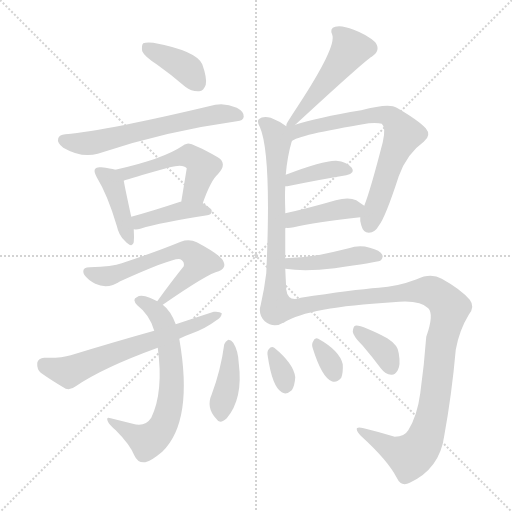
t = 0.00 s
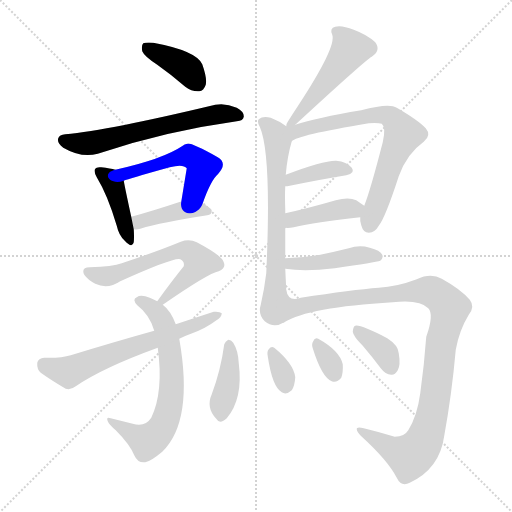
t = 2.54 s
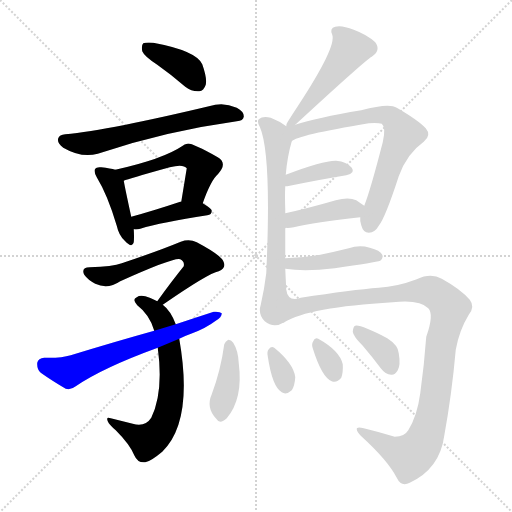
t = 5.08 s
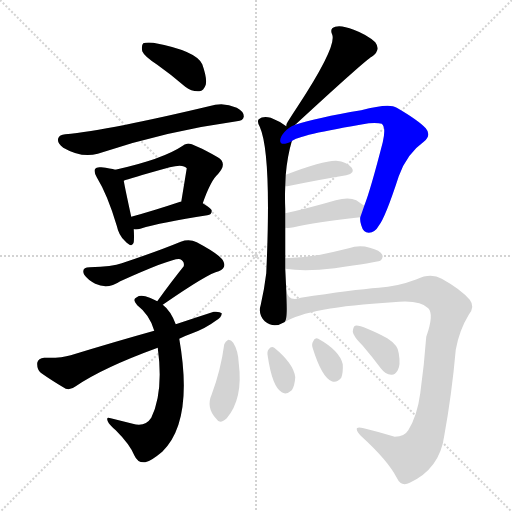
t = 7.62 s
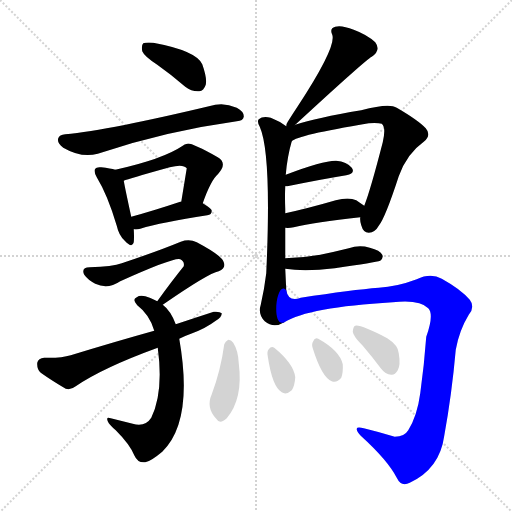
t = 10.16 s
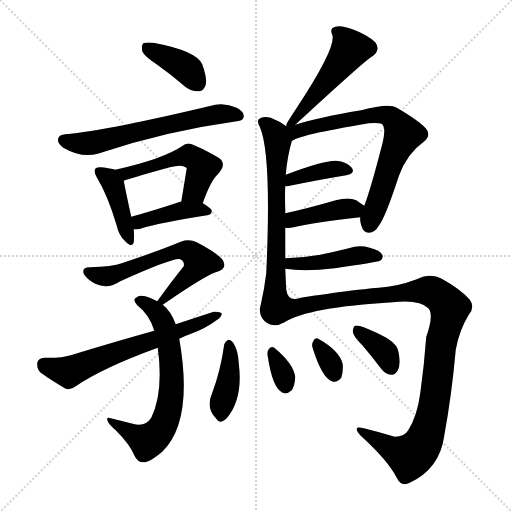
t = 12.70 s

The animated SVG that drew these frames (rendered in a browser with its animation timeline set to each time). Animation: 19 CSS @keyframes rules; one cycle of 12.70 s.

<svg version="1.1" viewBox="0 0 1024 1024" xmlns="http://www.w3.org/2000/svg">
  <g stroke="lightgray" stroke-dasharray="1,1" stroke-width="1" transform="scale(4, 4)">
    <line x1="0" y1="0" x2="256" y2="256"></line>
    <line x1="256" y1="0" x2="0" y2="256"></line>
    <line x1="128" y1="0" x2="128" y2="256"></line>
    <line x1="0" y1="128" x2="256" y2="128"></line>
  </g>
<g transform="scale(1, -1) translate(0, -900)">
   <style type="text/css">
    @keyframes keyframes0 {
      from {
       stroke: blue;
       stroke-dashoffset: 386;
       stroke-width: 128;
       }
       56% {
       animation-timing-function: step-end;
       stroke: blue;
       stroke-dashoffset: 0;
       stroke-width: 128;
       }
       to {
       stroke: black;
       stroke-width: 1024;
       }
       }
       #make-me-a-hanzi-animation-0 {
         animation: keyframes0 0.564128s both;
         animation-delay: 0.000000s;
         animation-timing-function: linear;
       }
    @keyframes keyframes1 {
      from {
       stroke: blue;
       stroke-dashoffset: 614;
       stroke-width: 128;
       }
       67% {
       animation-timing-function: step-end;
       stroke: blue;
       stroke-dashoffset: 0;
       stroke-width: 128;
       }
       to {
       stroke: black;
       stroke-width: 1024;
       }
       }
       #make-me-a-hanzi-animation-1 {
         animation: keyframes1 0.749674s both;
         animation-delay: 0.564128s;
         animation-timing-function: linear;
       }
    @keyframes keyframes2 {
      from {
       stroke: blue;
       stroke-dashoffset: 411;
       stroke-width: 128;
       }
       57% {
       animation-timing-function: step-end;
       stroke: blue;
       stroke-dashoffset: 0;
       stroke-width: 128;
       }
       to {
       stroke: black;
       stroke-width: 1024;
       }
       }
       #make-me-a-hanzi-animation-2 {
         animation: keyframes2 0.584473s both;
         animation-delay: 1.313802s;
         animation-timing-function: linear;
       }
    @keyframes keyframes3 {
      from {
       stroke: blue;
       stroke-dashoffset: 511;
       stroke-width: 128;
       }
       62% {
       animation-timing-function: step-end;
       stroke: blue;
       stroke-dashoffset: 0;
       stroke-width: 128;
       }
       to {
       stroke: black;
       stroke-width: 1024;
       }
       }
       #make-me-a-hanzi-animation-3 {
         animation: keyframes3 0.665853s both;
         animation-delay: 1.898275s;
         animation-timing-function: linear;
       }
    @keyframes keyframes4 {
      from {
       stroke: blue;
       stroke-dashoffset: 405;
       stroke-width: 128;
       }
       57% {
       animation-timing-function: step-end;
       stroke: blue;
       stroke-dashoffset: 0;
       stroke-width: 128;
       }
       to {
       stroke: black;
       stroke-width: 1024;
       }
       }
       #make-me-a-hanzi-animation-4 {
         animation: keyframes4 0.579590s both;
         animation-delay: 2.564128s;
         animation-timing-function: linear;
       }
    @keyframes keyframes5 {
      from {
       stroke: blue;
       stroke-dashoffset: 607;
       stroke-width: 128;
       }
       66% {
       animation-timing-function: step-end;
       stroke: blue;
       stroke-dashoffset: 0;
       stroke-width: 128;
       }
       to {
       stroke: black;
       stroke-width: 1024;
       }
       }
       #make-me-a-hanzi-animation-5 {
         animation: keyframes5 0.743978s both;
         animation-delay: 3.143717s;
         animation-timing-function: linear;
       }
    @keyframes keyframes6 {
      from {
       stroke: blue;
       stroke-dashoffset: 660;
       stroke-width: 128;
       }
       68% {
       animation-timing-function: step-end;
       stroke: blue;
       stroke-dashoffset: 0;
       stroke-width: 128;
       }
       to {
       stroke: black;
       stroke-width: 1024;
       }
       }
       #make-me-a-hanzi-animation-6 {
         animation: keyframes6 0.787109s both;
         animation-delay: 3.887695s;
         animation-timing-function: linear;
       }
    @keyframes keyframes7 {
      from {
       stroke: blue;
       stroke-dashoffset: 631;
       stroke-width: 128;
       }
       67% {
       animation-timing-function: step-end;
       stroke: blue;
       stroke-dashoffset: 0;
       stroke-width: 128;
       }
       to {
       stroke: black;
       stroke-width: 1024;
       }
       }
       #make-me-a-hanzi-animation-7 {
         animation: keyframes7 0.763509s both;
         animation-delay: 4.674805s;
         animation-timing-function: linear;
       }
    @keyframes keyframes8 {
      from {
       stroke: blue;
       stroke-dashoffset: 499;
       stroke-width: 128;
       }
       62% {
       animation-timing-function: step-end;
       stroke: blue;
       stroke-dashoffset: 0;
       stroke-width: 128;
       }
       to {
       stroke: black;
       stroke-width: 1024;
       }
       }
       #make-me-a-hanzi-animation-8 {
         animation: keyframes8 0.656087s both;
         animation-delay: 5.438314s;
         animation-timing-function: linear;
       }
    @keyframes keyframes9 {
      from {
       stroke: blue;
       stroke-dashoffset: 665;
       stroke-width: 128;
       }
       68% {
       animation-timing-function: step-end;
       stroke: blue;
       stroke-dashoffset: 0;
       stroke-width: 128;
       }
       to {
       stroke: black;
       stroke-width: 1024;
       }
       }
       #make-me-a-hanzi-animation-9 {
         animation: keyframes9 0.791178s both;
         animation-delay: 6.094401s;
         animation-timing-function: linear;
       }
    @keyframes keyframes10 {
      from {
       stroke: blue;
       stroke-dashoffset: 699;
       stroke-width: 128;
       }
       69% {
       animation-timing-function: step-end;
       stroke: blue;
       stroke-dashoffset: 0;
       stroke-width: 128;
       }
       to {
       stroke: black;
       stroke-width: 1024;
       }
       }
       #make-me-a-hanzi-animation-10 {
         animation: keyframes10 0.818848s both;
         animation-delay: 6.885579s;
         animation-timing-function: linear;
       }
    @keyframes keyframes11 {
      from {
       stroke: blue;
       stroke-dashoffset: 383;
       stroke-width: 128;
       }
       55% {
       animation-timing-function: step-end;
       stroke: blue;
       stroke-dashoffset: 0;
       stroke-width: 128;
       }
       to {
       stroke: black;
       stroke-width: 1024;
       }
       }
       #make-me-a-hanzi-animation-11 {
         animation: keyframes11 0.561686s both;
         animation-delay: 7.704427s;
         animation-timing-function: linear;
       }
    @keyframes keyframes12 {
      from {
       stroke: blue;
       stroke-dashoffset: 408;
       stroke-width: 128;
       }
       57% {
       animation-timing-function: step-end;
       stroke: blue;
       stroke-dashoffset: 0;
       stroke-width: 128;
       }
       to {
       stroke: black;
       stroke-width: 1024;
       }
       }
       #make-me-a-hanzi-animation-12 {
         animation: keyframes12 0.582031s both;
         animation-delay: 8.266113s;
         animation-timing-function: linear;
       }
    @keyframes keyframes13 {
      from {
       stroke: blue;
       stroke-dashoffset: 438;
       stroke-width: 128;
       }
       59% {
       animation-timing-function: step-end;
       stroke: blue;
       stroke-dashoffset: 0;
       stroke-width: 128;
       }
       to {
       stroke: black;
       stroke-width: 1024;
       }
       }
       #make-me-a-hanzi-animation-13 {
         animation: keyframes13 0.606445s both;
         animation-delay: 8.848145s;
         animation-timing-function: linear;
       }
    @keyframes keyframes14 {
      from {
       stroke: blue;
       stroke-dashoffset: 1038;
       stroke-width: 128;
       }
       77% {
       animation-timing-function: step-end;
       stroke: blue;
       stroke-dashoffset: 0;
       stroke-width: 128;
       }
       to {
       stroke: black;
       stroke-width: 1024;
       }
       }
       #make-me-a-hanzi-animation-14 {
         animation: keyframes14 1.094727s both;
         animation-delay: 9.454590s;
         animation-timing-function: linear;
       }
    @keyframes keyframes15 {
      from {
       stroke: blue;
       stroke-dashoffset: 401;
       stroke-width: 128;
       }
       57% {
       animation-timing-function: step-end;
       stroke: blue;
       stroke-dashoffset: 0;
       stroke-width: 128;
       }
       to {
       stroke: black;
       stroke-width: 1024;
       }
       }
       #make-me-a-hanzi-animation-15 {
         animation: keyframes15 0.576335s both;
         animation-delay: 10.549316s;
         animation-timing-function: linear;
       }
    @keyframes keyframes16 {
      from {
       stroke: blue;
       stroke-dashoffset: 326;
       stroke-width: 128;
       }
       51% {
       animation-timing-function: step-end;
       stroke: blue;
       stroke-dashoffset: 0;
       stroke-width: 128;
       }
       to {
       stroke: black;
       stroke-width: 1024;
       }
       }
       #make-me-a-hanzi-animation-16 {
         animation: keyframes16 0.515299s both;
         animation-delay: 11.125651s;
         animation-timing-function: linear;
       }
    @keyframes keyframes17 {
      from {
       stroke: blue;
       stroke-dashoffset: 322;
       stroke-width: 128;
       }
       51% {
       animation-timing-function: step-end;
       stroke: blue;
       stroke-dashoffset: 0;
       stroke-width: 128;
       }
       to {
       stroke: black;
       stroke-width: 1024;
       }
       }
       #make-me-a-hanzi-animation-17 {
         animation: keyframes17 0.512044s both;
         animation-delay: 11.640951s;
         animation-timing-function: linear;
       }
    @keyframes keyframes18 {
      from {
       stroke: blue;
       stroke-dashoffset: 360;
       stroke-width: 128;
       }
       54% {
       animation-timing-function: step-end;
       stroke: blue;
       stroke-dashoffset: 0;
       stroke-width: 128;
       }
       to {
       stroke: black;
       stroke-width: 1024;
       }
       }
       #make-me-a-hanzi-animation-18 {
         animation: keyframes18 0.542969s both;
         animation-delay: 12.152995s;
         animation-timing-function: linear;
       }
</style>
<path d="M 314.5 770.5 Q 341.5 751.5 370.5 726.5 Q 383.5 716.5 398.5 717.5 Q 407.5 718.5 411.5 730.5 Q 414.5 743.5 404.5 771.5 Q 392.5 798.5 306.5 814.5 Q 291.5 815.5 286.5 813.5 Q 282.5 809.5 284.5 797.5 Q 288.5 787.5 314.5 770.5 Z" fill="lightgray"></path> 
<path d="M 130.5 631.5 Q 118.5 630.5 116.5 623.5 Q 113.5 614.5 126.5 604.5 Q 162.5 583.5 195.5 592.5 Q 328.5 637.5 473.5 657.5 Q 486.5 658.5 487.5 666.5 Q 488.5 676.5 473.5 684.5 Q 451.5 694.5 430.5 690.5 Q 217.5 639.5 130.5 631.5 Z" fill="lightgray"></path> 
<path d="M 230.5 560.5 Q 221.5 563.5 202.5 565.5 Q 192.5 566.5 190.5 562.5 Q 186.5 558.5 193.5 545.5 Q 215.5 509.5 233.5 448.5 Q 237.5 429.5 249.5 418.5 Q 264.5 402.5 267.5 415.5 Q 268.5 425.5 267.5 441.5 L 262.5 466.5 Q 250.5 521.5 247.5 538.5 C 244.5 556.5 244.5 556.5 230.5 560.5 Z" fill="lightgray"></path> 
<path d="M 405.5 493.5 Q 421.5 539.5 436.5 552.5 Q 455.5 573.5 435.5 585.5 Q 381.5 615.5 374.5 612.5 Q 368.5 611.5 365.5 608.5 Q 325.5 581.5 230.5 560.5 C 201.5 553.5 219.5 528.5 247.5 538.5 Q 256.5 542.5 339.5 565.5 Q 366.5 572.5 373.5 563.5 L 362.5 496.5 C 357.5 466.5 395.5 465.5 405.5 493.5 Z" fill="lightgray"></path> 
<path d="M 267.5 441.5 Q 273.5 440.5 280.5 442.5 Q 322.5 455.5 414.5 469.5 Q 423.5 470.5 423.5 478.5 Q 423.5 482.5 405.5 493.5 C 391.5 502.5 391.5 502.5 362.5 496.5 L 360.5 496.5 Q 306.5 478.5 262.5 466.5 C 233.5 458.5 237.5 443.5 267.5 441.5 Z" fill="lightgray"></path> 
<path d="M 325.5 290.5 Q 416.5 353.5 437.5 357.5 Q 452.5 363.5 447.5 375.5 Q 444.5 388.5 393.5 415.5 Q 378.5 422.5 361.5 416.5 Q 315.5 397.5 243.5 373.5 Q 225.5 366.5 179.5 365.5 Q 161.5 365.5 168.5 350.5 Q 175.5 340.5 190.5 332.5 Q 215.5 320.5 240.5 337.5 Q 349.5 386.5 360.5 381.5 Q 369.5 377.5 367.5 367.5 Q 342.5 336.5 314.5 297.5 C 296.5 273.5 300.5 273.5 325.5 290.5 Z" fill="lightgray"></path> 
<path d="M 351.5 251.5 Q 341.5 278.5 325.5 290.5 L 314.5 297.5 Q 307.5 301.5 299.5 304.5 Q 281.5 311.5 273.5 305.5 Q 263.5 301.5 274.5 289.5 Q 299.5 270.5 308.5 238.5 L 315.5 204.5 Q 327.5 116.5 302.5 64.5 Q 290.5 45.5 265.5 52.5 Q 241.5 58.5 221.5 63.5 Q 211.5 67.5 215.5 57.5 Q 218.5 50.5 231.5 39.5 Q 259.5 11.5 268.5 -10.5 Q 275.5 -26.5 290.5 -24.5 Q 300.5 -23.5 324.5 -3.5 Q 387.5 57.5 358.5 222.5 L 351.5 251.5 Z" fill="lightgray"></path> 
<path d="M 358.5 222.5 Q 370.5 228.5 384.5 233.5 Q 411.5 243.5 431.5 258.5 Q 443.5 265.5 443.5 273.5 Q 439.5 277.5 427.5 276.5 Q 390.5 264.5 351.5 251.5 L 308.5 238.5 Q 229.5 216.5 141.5 189.5 Q 122.5 183.5 88.5 184.5 Q 76.5 183.5 74.5 174.5 Q 73.5 161.5 81.5 154.5 Q 102.5 139.5 131.5 122.5 Q 141.5 119.5 151.5 127.5 Q 205.5 164.5 315.5 204.5 L 358.5 222.5 Z" fill="lightgray"></path> 
<path d="M 590.5 650.5 Q 731.5 780.5 743.5 786.5 Q 762.5 799.5 750.5 815.5 Q 734.5 830.5 707.5 840.5 Q 682.5 850.5 670.5 846.5 Q 658.5 843.5 664.5 830.5 Q 673.5 806.5 595.5 687.5 Q 585.5 672.5 575.5 656.5 Q 572.5 652.5 572.5 647.5 C 566.5 628.5 568.5 630.5 590.5 650.5 Z" fill="lightgray"></path> 
<path d="M 570.5 383.5 Q 570.5 414.5 570.5 444.5 L 570.5 473.5 Q 570.5 477.5 570.5 482.5 Q 569.5 506.5 570.5 527.5 L 571.5 550.5 Q 574.5 586.5 583.5 617.5 C 588.5 636.5 588.5 636.5 572.5 647.5 Q 559.5 657.5 541.5 664.5 Q 525.5 668.5 517.5 661.5 Q 513.5 657.5 519.5 646.5 Q 543.5 592.5 532.5 353.5 Q 528.5 320.5 521.5 290.5 Q 515.5 271.5 529.5 257.5 Q 547.5 242.5 568.5 255.5 C 575.5 258.5 573.5 289.5 572.5 319.5 Q 571.5 341.5 570.5 362.5 L 570.5 383.5 Z" fill="lightgray"></path> 
<path d="M 720.5 465.5 Q 719.5 458.5 722.5 449.5 Q 726.5 434.5 737.5 434.5 Q 750.5 435.5 757.5 448.5 Q 770.5 464.5 797.5 547.5 Q 813.5 592.5 847.5 616.5 Q 863.5 629.5 851.5 643.5 Q 836.5 659.5 793.5 684.5 Q 778.5 694.5 722.5 679.5 Q 632.5 664.5 590.5 650.5 C 561.5 641.5 543.5 597.5 583.5 617.5 Q 593.5 629.5 737.5 653.5 Q 756.5 654.5 763.5 652.5 Q 772.5 645.5 765.5 615.5 Q 740.5 518.5 728.5 488.5 L 720.5 465.5 Z" fill="lightgray"></path> 
<path d="M 570.5 527.5 Q 574.5 527.5 579.5 528.5 Q 643.5 541.5 692.5 549.5 Q 711.5 553.5 703.5 564.5 Q 693.5 576.5 672.5 578.5 Q 647.5 579.5 571.5 550.5 C 543.5 539.5 540.5 525.5 570.5 527.5 Z" fill="lightgray"></path> 
<path d="M 570.5 444.5 Q 577.5 443.5 587.5 445.5 Q 629.5 455.5 720.5 465.5 C 750.5 468.5 753.5 471.5 728.5 488.5 Q 722.5 492.5 712.5 499.5 Q 697.5 506.5 671.5 499.5 Q 616.5 483.5 570.5 473.5 C 541.5 467.5 540.5 446.5 570.5 444.5 Z" fill="lightgray"></path> 
<path d="M 570.5 362.5 Q 609.5 356.5 669.5 363.5 Q 751.5 375.5 760.5 378.5 Q 767.5 384.5 764.5 390.5 Q 760.5 399.5 739.5 404.5 Q 718.5 410.5 697.5 403.5 Q 669.5 396.5 640.5 390.5 Q 607.5 384.5 570.5 383.5 C 540.5 382.5 540.5 366.5 570.5 362.5 Z" fill="lightgray"></path> 
<path d="M 568.5 255.5 Q 616.5 285.5 785.5 295.5 Q 839.5 301.5 856.5 283.5 Q 868.5 271.5 852.5 226.5 Q 848.5 171.5 840.5 113.5 Q 834.5 68.5 816.5 39.5 Q 809.5 27.5 789.5 26.5 Q 756.5 36.5 727.5 43.5 Q 712.5 47.5 713.5 41.5 Q 713.5 37.5 721.5 28.5 Q 775.5 -20.5 793.5 -55.5 Q 802.5 -74.5 819.5 -65.5 Q 879.5 -37.5 888.5 28.5 Q 903.5 110.5 911.5 200.5 Q 918.5 239.5 937.5 270.5 Q 950.5 286.5 939.5 300.5 Q 921.5 321.5 883.5 342.5 Q 861.5 354.5 833.5 341.5 Q 793.5 326.5 757.5 324.5 Q 705.5 320.5 601.5 304.5 Q 576.5 295.5 572.5 319.5 C 552.5 342.5 541.5 242.5 568.5 255.5 Z" fill="lightgray"></path> 
<path d="M 448.5 211.5 Q 441.5 159.5 423.5 111.5 Q 411.5 84.5 432.5 62.5 Q 439.5 50.5 453.5 63.5 Q 486.5 102.5 477.5 173.5 Q 476.5 198.5 466.5 214.5 Q 462.5 220.5 456.5 220.5 Q 450.5 217.5 448.5 211.5 Z" fill="lightgray"></path> 
<path d="M 535.5 187.5 Q 544.5 126.5 563.5 115.5 Q 572.5 109.5 583.5 119.5 Q 589.5 128.5 590.5 145.5 Q 587.5 172.5 548.5 204.5 Q 542.5 208.5 537.5 201.5 Q 533.5 197.5 535.5 187.5 Z" fill="lightgray"></path> 
<path d="M 625.5 203.5 Q 643.5 145.5 663.5 137.5 Q 673.5 133.5 682.5 144.5 Q 686.5 154.5 685.5 171.5 Q 679.5 198.5 636.5 222.5 Q 629.5 225.5 626.5 217.5 Q 622.5 211.5 625.5 203.5 Z" fill="lightgray"></path> 
<path d="M 725.5 208.5 Q 743.5 187.5 761.5 163.5 Q 770.5 151.5 782.5 150.5 Q 789.5 149.5 795.5 159.5 Q 801.5 169.5 797.5 193.5 Q 796.5 209.5 774.5 223.5 Q 720.5 251.5 710.5 248.5 Q 706.5 247.5 705.5 236.5 Q 706.5 227.5 725.5 208.5 Z" fill="lightgray"></path> 
      <clipPath id="make-me-a-hanzi-clip-0">
      <path d="M 314.5 770.5 Q 341.5 751.5 370.5 726.5 Q 383.5 716.5 398.5 717.5 Q 407.5 718.5 411.5 730.5 Q 414.5 743.5 404.5 771.5 Q 392.5 798.5 306.5 814.5 Q 291.5 815.5 286.5 813.5 Q 282.5 809.5 284.5 797.5 Q 288.5 787.5 314.5 770.5 Z" fill="lightgray"></path>
      </clipPath>
      <path clip-path="url(#make-me-a-hanzi-clip-0)" d="M 291.5 807.5 L 362.5 770.5 L 395.5 733.5 " fill="none" id="make-me-a-hanzi-animation-0" stroke-dasharray="258 516" stroke-linecap="round"></path>

      <clipPath id="make-me-a-hanzi-clip-1">
      <path d="M 130.5 631.5 Q 118.5 630.5 116.5 623.5 Q 113.5 614.5 126.5 604.5 Q 162.5 583.5 195.5 592.5 Q 328.5 637.5 473.5 657.5 Q 486.5 658.5 487.5 666.5 Q 488.5 676.5 473.5 684.5 Q 451.5 694.5 430.5 690.5 Q 217.5 639.5 130.5 631.5 Z" fill="lightgray"></path>
      </clipPath>
      <path clip-path="url(#make-me-a-hanzi-clip-1)" d="M 126.5 619.5 L 184.5 614.5 L 424.5 670.5 L 477.5 668.5 " fill="none" id="make-me-a-hanzi-animation-1" stroke-dasharray="486 972" stroke-linecap="round"></path>

      <clipPath id="make-me-a-hanzi-clip-2">
      <path d="M 230.5 560.5 Q 221.5 563.5 202.5 565.5 Q 192.5 566.5 190.5 562.5 Q 186.5 558.5 193.5 545.5 Q 215.5 509.5 233.5 448.5 Q 237.5 429.5 249.5 418.5 Q 264.5 402.5 267.5 415.5 Q 268.5 425.5 267.5 441.5 L 262.5 466.5 Q 250.5 521.5 247.5 538.5 C 244.5 556.5 244.5 556.5 230.5 560.5 Z" fill="lightgray"></path>
      </clipPath>
      <path clip-path="url(#make-me-a-hanzi-clip-2)" d="M 198.5 557.5 L 226.5 530.5 L 258.5 418.5 " fill="none" id="make-me-a-hanzi-animation-2" stroke-dasharray="283 566" stroke-linecap="round"></path>

      <clipPath id="make-me-a-hanzi-clip-3">
      <path d="M 405.5 493.5 Q 421.5 539.5 436.5 552.5 Q 455.5 573.5 435.5 585.5 Q 381.5 615.5 374.5 612.5 Q 368.5 611.5 365.5 608.5 Q 325.5 581.5 230.5 560.5 C 201.5 553.5 219.5 528.5 247.5 538.5 Q 256.5 542.5 339.5 565.5 Q 366.5 572.5 373.5 563.5 L 362.5 496.5 C 357.5 466.5 395.5 465.5 405.5 493.5 Z" fill="lightgray"></path>
      </clipPath>
      <path clip-path="url(#make-me-a-hanzi-clip-3)" d="M 241.5 560.5 L 253.5 552.5 L 371.5 588.5 L 384.5 585.5 L 405.5 565.5 L 389.5 517.5 L 370.5 502.5 " fill="none" id="make-me-a-hanzi-animation-3" stroke-dasharray="383 766" stroke-linecap="round"></path>

      <clipPath id="make-me-a-hanzi-clip-4">
      <path d="M 267.5 441.5 Q 273.5 440.5 280.5 442.5 Q 322.5 455.5 414.5 469.5 Q 423.5 470.5 423.5 478.5 Q 423.5 482.5 405.5 493.5 C 391.5 502.5 391.5 502.5 362.5 496.5 L 360.5 496.5 Q 306.5 478.5 262.5 466.5 C 233.5 458.5 237.5 443.5 267.5 441.5 Z" fill="lightgray"></path>
      </clipPath>
      <path clip-path="url(#make-me-a-hanzi-clip-4)" d="M 270.5 461.5 L 278.5 456.5 L 358.5 478.5 L 415.5 477.5 " fill="none" id="make-me-a-hanzi-animation-4" stroke-dasharray="277 554" stroke-linecap="round"></path>

      <clipPath id="make-me-a-hanzi-clip-5">
      <path d="M 325.5 290.5 Q 416.5 353.5 437.5 357.5 Q 452.5 363.5 447.5 375.5 Q 444.5 388.5 393.5 415.5 Q 378.5 422.5 361.5 416.5 Q 315.5 397.5 243.5 373.5 Q 225.5 366.5 179.5 365.5 Q 161.5 365.5 168.5 350.5 Q 175.5 340.5 190.5 332.5 Q 215.5 320.5 240.5 337.5 Q 349.5 386.5 360.5 381.5 Q 369.5 377.5 367.5 367.5 Q 342.5 336.5 314.5 297.5 C 296.5 273.5 300.5 273.5 325.5 290.5 Z" fill="lightgray"></path>
      </clipPath>
      <path clip-path="url(#make-me-a-hanzi-clip-5)" d="M 175.5 356.5 L 192.5 349.5 L 225.5 349.5 L 334.5 392.5 L 361.5 398.5 L 381.5 394.5 L 398.5 375.5 L 396.5 370.5 L 335.5 311.5 L 332.5 301.5 L 324.5 300.5 " fill="none" id="make-me-a-hanzi-animation-5" stroke-dasharray="479 958" stroke-linecap="round"></path>

      <clipPath id="make-me-a-hanzi-clip-6">
      <path d="M 351.5 251.5 Q 341.5 278.5 325.5 290.5 L 314.5 297.5 Q 307.5 301.5 299.5 304.5 Q 281.5 311.5 273.5 305.5 Q 263.5 301.5 274.5 289.5 Q 299.5 270.5 308.5 238.5 L 315.5 204.5 Q 327.5 116.5 302.5 64.5 Q 290.5 45.5 265.5 52.5 Q 241.5 58.5 221.5 63.5 Q 211.5 67.5 215.5 57.5 Q 218.5 50.5 231.5 39.5 Q 259.5 11.5 268.5 -10.5 Q 275.5 -26.5 290.5 -24.5 Q 300.5 -23.5 324.5 -3.5 Q 387.5 57.5 358.5 222.5 L 351.5 251.5 Z" fill="lightgray"></path>
      </clipPath>
      <path clip-path="url(#make-me-a-hanzi-clip-6)" d="M 277.5 297.5 L 310.5 278.5 L 328.5 250.5 L 343.5 168.5 L 338.5 87.5 L 328.5 52.5 L 311.5 28.5 L 294.5 17.5 L 222.5 56.5 " fill="none" id="make-me-a-hanzi-animation-6" stroke-dasharray="532 1064" stroke-linecap="round"></path>

      <clipPath id="make-me-a-hanzi-clip-7">
      <path d="M 358.5 222.5 Q 370.5 228.5 384.5 233.5 Q 411.5 243.5 431.5 258.5 Q 443.5 265.5 443.5 273.5 Q 439.5 277.5 427.5 276.5 Q 390.5 264.5 351.5 251.5 L 308.5 238.5 Q 229.5 216.5 141.5 189.5 Q 122.5 183.5 88.5 184.5 Q 76.5 183.5 74.5 174.5 Q 73.5 161.5 81.5 154.5 Q 102.5 139.5 131.5 122.5 Q 141.5 119.5 151.5 127.5 Q 205.5 164.5 315.5 204.5 L 358.5 222.5 Z" fill="lightgray"></path>
      </clipPath>
      <path clip-path="url(#make-me-a-hanzi-clip-7)" d="M 87.5 171.5 L 137.5 155.5 L 438.5 270.5 " fill="none" id="make-me-a-hanzi-animation-7" stroke-dasharray="503 1006" stroke-linecap="round"></path>

      <clipPath id="make-me-a-hanzi-clip-8">
      <path d="M 590.5 650.5 Q 731.5 780.5 743.5 786.5 Q 762.5 799.5 750.5 815.5 Q 734.5 830.5 707.5 840.5 Q 682.5 850.5 670.5 846.5 Q 658.5 843.5 664.5 830.5 Q 673.5 806.5 595.5 687.5 Q 585.5 672.5 575.5 656.5 Q 572.5 652.5 572.5 647.5 C 566.5 628.5 568.5 630.5 590.5 650.5 Z" fill="lightgray"></path>
      </clipPath>
      <path clip-path="url(#make-me-a-hanzi-clip-8)" d="M 671.5 836.5 L 683.5 829.5 L 700.5 801.5 L 613.5 692.5 L 597.5 664.5 L 576.5 651.5 " fill="none" id="make-me-a-hanzi-animation-8" stroke-dasharray="371 742" stroke-linecap="round"></path>

      <clipPath id="make-me-a-hanzi-clip-9">
      <path d="M 570.5 383.5 Q 570.5 414.5 570.5 444.5 L 570.5 473.5 Q 570.5 477.5 570.5 482.5 Q 569.5 506.5 570.5 527.5 L 571.5 550.5 Q 574.5 586.5 583.5 617.5 C 588.5 636.5 588.5 636.5 572.5 647.5 Q 559.5 657.5 541.5 664.5 Q 525.5 668.5 517.5 661.5 Q 513.5 657.5 519.5 646.5 Q 543.5 592.5 532.5 353.5 Q 528.5 320.5 521.5 290.5 Q 515.5 271.5 529.5 257.5 Q 547.5 242.5 568.5 255.5 C 575.5 258.5 573.5 289.5 572.5 319.5 Q 571.5 341.5 570.5 362.5 L 570.5 383.5 Z" fill="lightgray"></path>
      </clipPath>
      <path clip-path="url(#make-me-a-hanzi-clip-9)" d="M 526.5 655.5 L 551.5 630.5 L 554.5 614.5 L 552.5 354.5 L 544.5 278.5 L 557.5 262.5 " fill="none" id="make-me-a-hanzi-animation-9" stroke-dasharray="537 1074" stroke-linecap="round"></path>

      <clipPath id="make-me-a-hanzi-clip-10">
      <path d="M 720.5 465.5 Q 719.5 458.5 722.5 449.5 Q 726.5 434.5 737.5 434.5 Q 750.5 435.5 757.5 448.5 Q 770.5 464.5 797.5 547.5 Q 813.5 592.5 847.5 616.5 Q 863.5 629.5 851.5 643.5 Q 836.5 659.5 793.5 684.5 Q 778.5 694.5 722.5 679.5 Q 632.5 664.5 590.5 650.5 C 561.5 641.5 543.5 597.5 583.5 617.5 Q 593.5 629.5 737.5 653.5 Q 756.5 654.5 763.5 652.5 Q 772.5 645.5 765.5 615.5 Q 740.5 518.5 728.5 488.5 L 720.5 465.5 Z" fill="lightgray"></path>
      </clipPath>
      <path clip-path="url(#make-me-a-hanzi-clip-10)" d="M 578.5 641.5 L 592.5 636.5 L 754.5 671.5 L 789.5 659.5 L 805.5 629.5 L 738.5 450.5 " fill="none" id="make-me-a-hanzi-animation-10" stroke-dasharray="571 1142" stroke-linecap="round"></path>

      <clipPath id="make-me-a-hanzi-clip-11">
      <path d="M 570.5 527.5 Q 574.5 527.5 579.5 528.5 Q 643.5 541.5 692.5 549.5 Q 711.5 553.5 703.5 564.5 Q 693.5 576.5 672.5 578.5 Q 647.5 579.5 571.5 550.5 C 543.5 539.5 540.5 525.5 570.5 527.5 Z" fill="lightgray"></path>
      </clipPath>
      <path clip-path="url(#make-me-a-hanzi-clip-11)" d="M 574.5 533.5 L 605.5 549.5 L 638.5 557.5 L 676.5 562.5 L 695.5 558.5 " fill="none" id="make-me-a-hanzi-animation-11" stroke-dasharray="255 510" stroke-linecap="round"></path>

      <clipPath id="make-me-a-hanzi-clip-12">
      <path d="M 570.5 444.5 Q 577.5 443.5 587.5 445.5 Q 629.5 455.5 720.5 465.5 C 750.5 468.5 753.5 471.5 728.5 488.5 Q 722.5 492.5 712.5 499.5 Q 697.5 506.5 671.5 499.5 Q 616.5 483.5 570.5 473.5 C 541.5 467.5 540.5 446.5 570.5 444.5 Z" fill="lightgray"></path>
      </clipPath>
      <path clip-path="url(#make-me-a-hanzi-clip-12)" d="M 574.5 451.5 L 585.5 461.5 L 683.5 482.5 L 720.5 484.5 " fill="none" id="make-me-a-hanzi-animation-12" stroke-dasharray="280 560" stroke-linecap="round"></path>

      <clipPath id="make-me-a-hanzi-clip-13">
      <path d="M 570.5 362.5 Q 609.5 356.5 669.5 363.5 Q 751.5 375.5 760.5 378.5 Q 767.5 384.5 764.5 390.5 Q 760.5 399.5 739.5 404.5 Q 718.5 410.5 697.5 403.5 Q 669.5 396.5 640.5 390.5 Q 607.5 384.5 570.5 383.5 C 540.5 382.5 540.5 366.5 570.5 362.5 Z" fill="lightgray"></path>
      </clipPath>
      <path clip-path="url(#make-me-a-hanzi-clip-13)" d="M 578.5 378.5 L 582.5 372.5 L 601.5 371.5 L 718.5 389.5 L 755.5 386.5 " fill="none" id="make-me-a-hanzi-animation-13" stroke-dasharray="310 620" stroke-linecap="round"></path>

      <clipPath id="make-me-a-hanzi-clip-14">
      <path d="M 568.5 255.5 Q 616.5 285.5 785.5 295.5 Q 839.5 301.5 856.5 283.5 Q 868.5 271.5 852.5 226.5 Q 848.5 171.5 840.5 113.5 Q 834.5 68.5 816.5 39.5 Q 809.5 27.5 789.5 26.5 Q 756.5 36.5 727.5 43.5 Q 712.5 47.5 713.5 41.5 Q 713.5 37.5 721.5 28.5 Q 775.5 -20.5 793.5 -55.5 Q 802.5 -74.5 819.5 -65.5 Q 879.5 -37.5 888.5 28.5 Q 903.5 110.5 911.5 200.5 Q 918.5 239.5 937.5 270.5 Q 950.5 286.5 939.5 300.5 Q 921.5 321.5 883.5 342.5 Q 861.5 354.5 833.5 341.5 Q 793.5 326.5 757.5 324.5 Q 705.5 320.5 601.5 304.5 Q 576.5 295.5 572.5 319.5 C 552.5 342.5 541.5 242.5 568.5 255.5 Z" fill="lightgray"></path>
      </clipPath>
      <path clip-path="url(#make-me-a-hanzi-clip-14)" d="M 574.5 312.5 L 587.5 284.5 L 716.5 306.5 L 857.5 318.5 L 885.5 301.5 L 899.5 283.5 L 880.5 203.5 L 864.5 71.5 L 841.5 7.5 L 819.5 -12.5 L 785.5 -0.5 L 721.5 37.5 " fill="none" id="make-me-a-hanzi-animation-14" stroke-dasharray="910 1820" stroke-linecap="round"></path>

      <clipPath id="make-me-a-hanzi-clip-15">
      <path d="M 448.5 211.5 Q 441.5 159.5 423.5 111.5 Q 411.5 84.5 432.5 62.5 Q 439.5 50.5 453.5 63.5 Q 486.5 102.5 477.5 173.5 Q 476.5 198.5 466.5 214.5 Q 462.5 220.5 456.5 220.5 Q 450.5 217.5 448.5 211.5 Z" fill="lightgray"></path>
      </clipPath>
      <path clip-path="url(#make-me-a-hanzi-clip-15)" d="M 457.5 211.5 L 460.5 163.5 L 442.5 68.5 " fill="none" id="make-me-a-hanzi-animation-15" stroke-dasharray="273 546" stroke-linecap="round"></path>

      <clipPath id="make-me-a-hanzi-clip-16">
      <path d="M 535.5 187.5 Q 544.5 126.5 563.5 115.5 Q 572.5 109.5 583.5 119.5 Q 589.5 128.5 590.5 145.5 Q 587.5 172.5 548.5 204.5 Q 542.5 208.5 537.5 201.5 Q 533.5 197.5 535.5 187.5 Z" fill="lightgray"></path>
      </clipPath>
      <path clip-path="url(#make-me-a-hanzi-clip-16)" d="M 545.5 193.5 L 571.5 128.5 " fill="none" id="make-me-a-hanzi-animation-16" stroke-dasharray="198 396" stroke-linecap="round"></path>

      <clipPath id="make-me-a-hanzi-clip-17">
      <path d="M 625.5 203.5 Q 643.5 145.5 663.5 137.5 Q 673.5 133.5 682.5 144.5 Q 686.5 154.5 685.5 171.5 Q 679.5 198.5 636.5 222.5 Q 629.5 225.5 626.5 217.5 Q 622.5 211.5 625.5 203.5 Z" fill="lightgray"></path>
      </clipPath>
      <path clip-path="url(#make-me-a-hanzi-clip-17)" d="M 636.5 209.5 L 660.5 175.5 L 668.5 152.5 " fill="none" id="make-me-a-hanzi-animation-17" stroke-dasharray="194 388" stroke-linecap="round"></path>

      <clipPath id="make-me-a-hanzi-clip-18">
      <path d="M 725.5 208.5 Q 743.5 187.5 761.5 163.5 Q 770.5 151.5 782.5 150.5 Q 789.5 149.5 795.5 159.5 Q 801.5 169.5 797.5 193.5 Q 796.5 209.5 774.5 223.5 Q 720.5 251.5 710.5 248.5 Q 706.5 247.5 705.5 236.5 Q 706.5 227.5 725.5 208.5 Z" fill="lightgray"></path>
      </clipPath>
      <path clip-path="url(#make-me-a-hanzi-clip-18)" d="M 713.5 240.5 L 772.5 191.5 L 781.5 165.5 " fill="none" id="make-me-a-hanzi-animation-18" stroke-dasharray="232 464" stroke-linecap="round"></path>

</g>
</svg>
